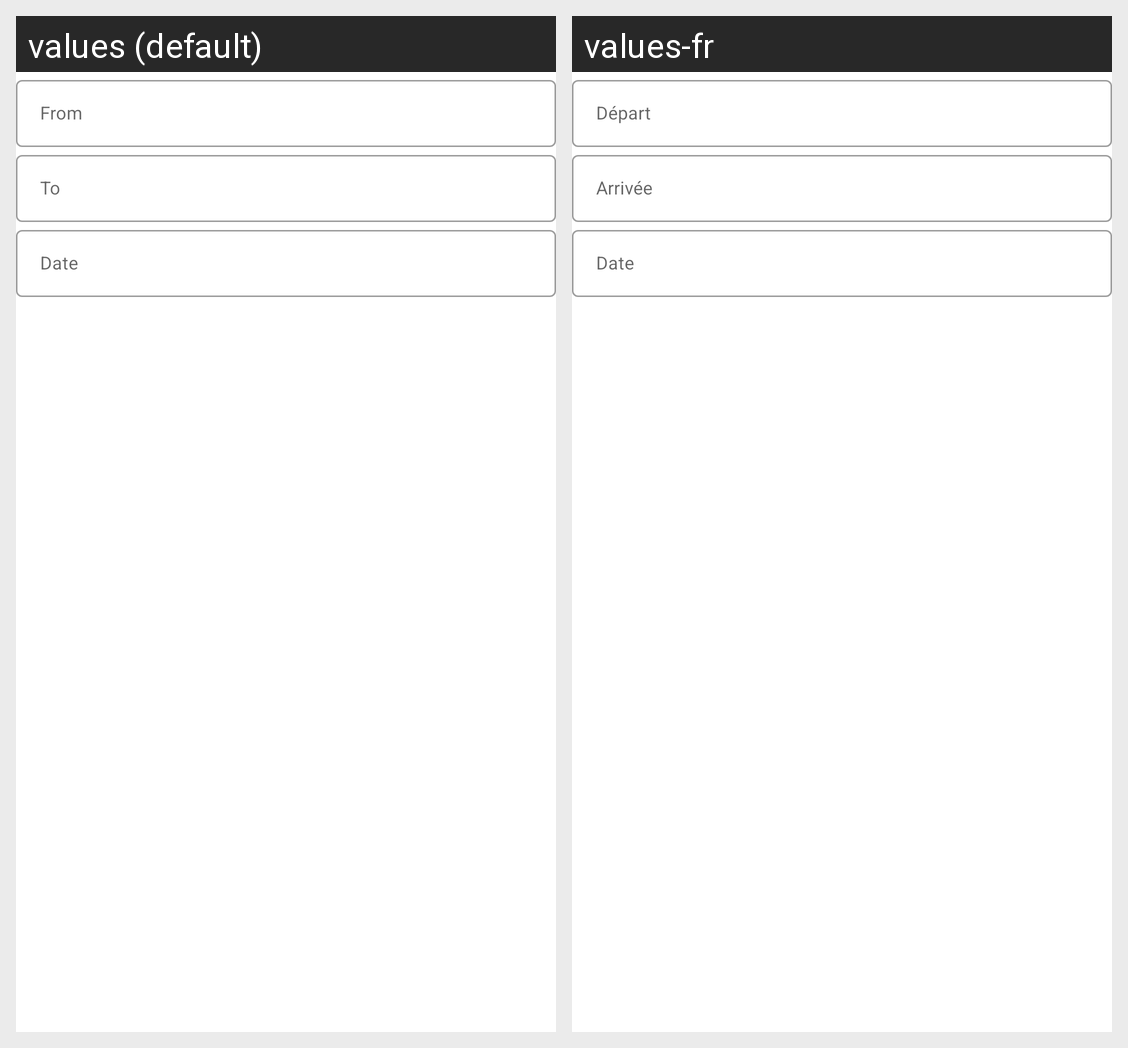

The Android screen above is rendered under two locales of the same app. Produce the string resources it draws, with the default and per-locale values.
Android screen res/layout/route_search_view.xml rendered under 2 locales, left to right: values (default), values-fr. Device: Nexus 5 (rendered at 1080×1920; each locale shown at half size, 540×960, under a caption strip naming it); theme AppTheme.
Strings drawn on this screen, with the default value and each locale's value (text and hints the layout hard-codes, and strings that could not be matched under every locale, appear in the picture but are not listed):

route_from
  values: From
  values-fr: Départ

route_to
  values: To
  values-fr: Arrivée

route_date
  values: Date
  values-fr: Date
